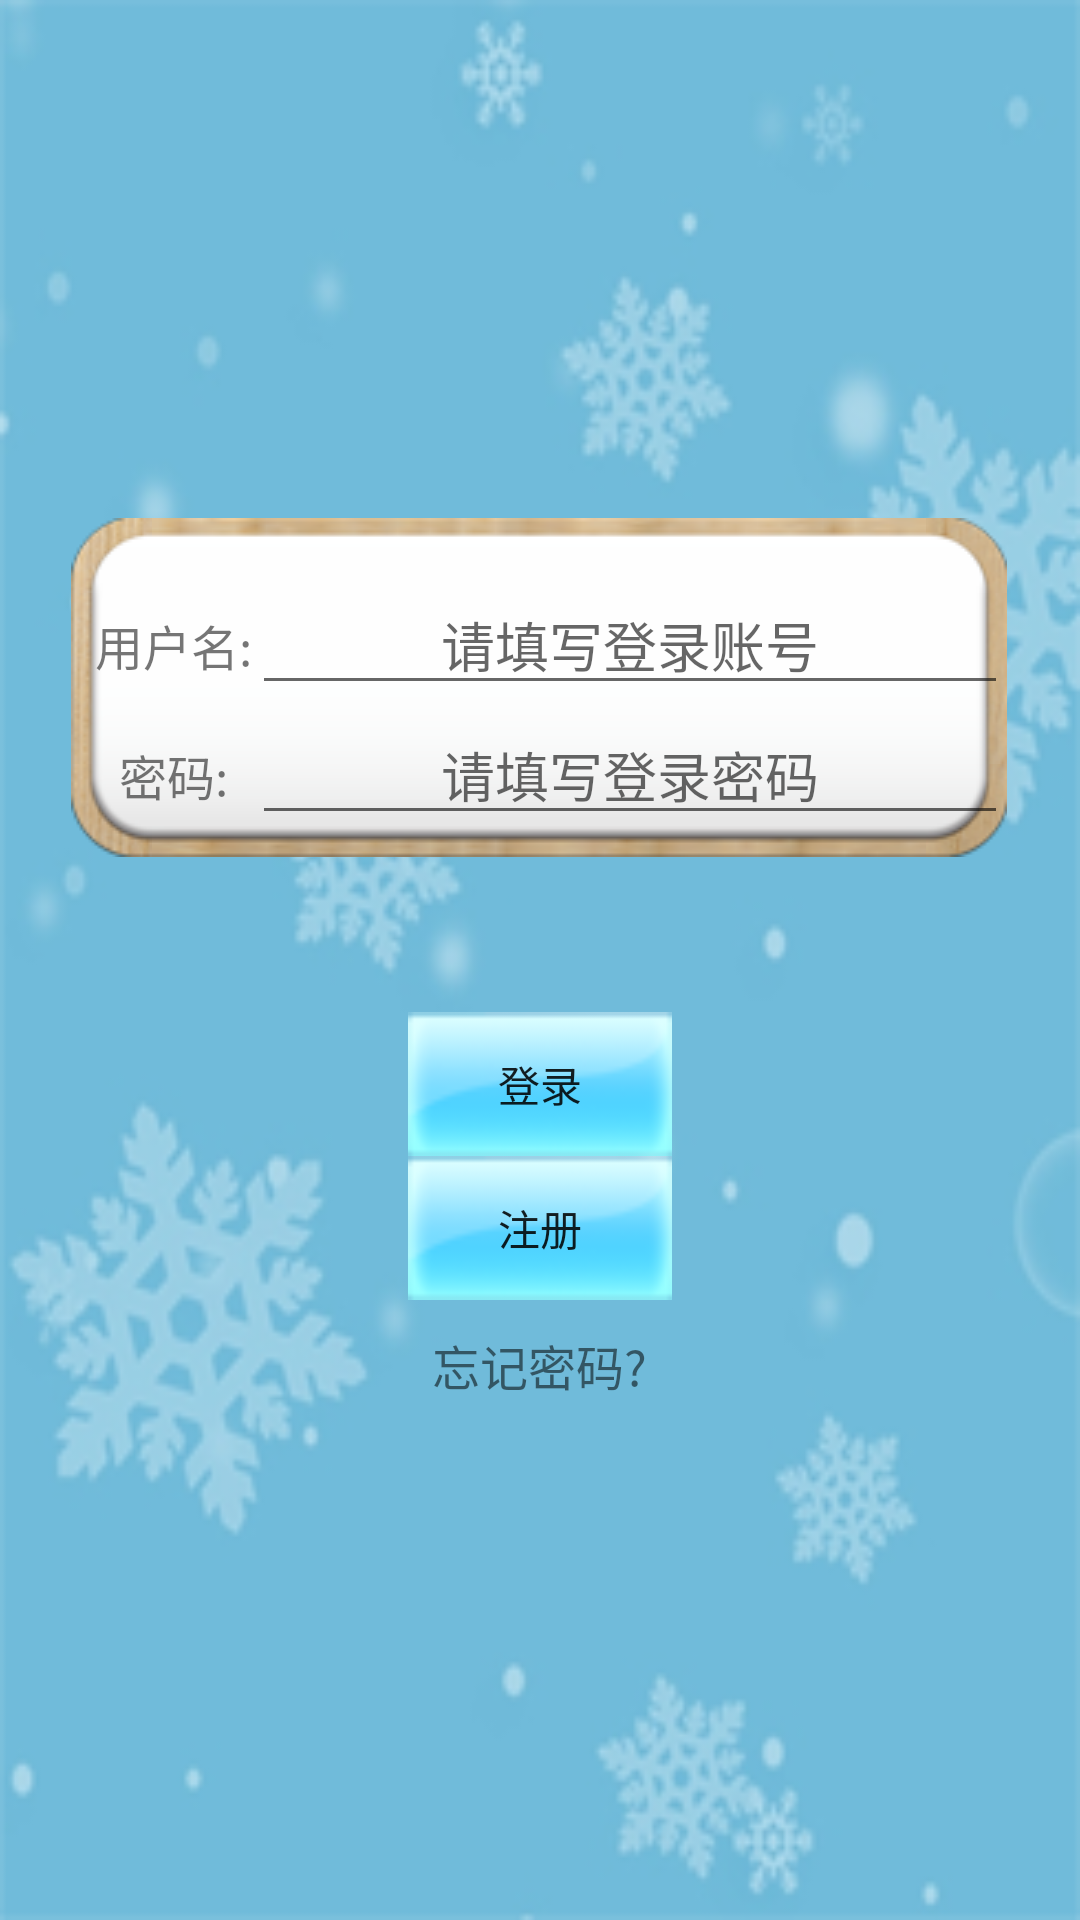

The Android layout XML behind this screen, and the referenced resources:
<!-- AndroidManifest.xml: application theme AppTheme -->
<!-- res/layout/log_in.xml -->
<?xml version="1.0" encoding="utf-8"?>
<LinearLayout xmlns:android="http://schemas.android.com/apk/res/android"
    xmlns:tools="http://schemas.android.com/tools"
    android:layout_width="match_parent"
    android:layout_height="match_parent"
    android:background="@drawable/bg"
    android:orientation="vertical"
    tools:context="com.cirnoteam.accountingassistant.activity.LogIn">

    <View
        android:layout_width="match_parent"
        android:layout_height="0dp"
        android:layout_weight="1" />


    <TableLayout
        android:id="@+id/T4"
        android:layout_width="wrap_content"
        android:layout_height="wrap_content"
        android:layout_gravity="center_horizontal"
        android:background="@drawable/side">

        <TableRow
            android:layout_width="match_parent"
            android:layout_height="match_parent">

            <TextView
                android:layout_width="wrap_content"
                android:layout_height="wrap_content" />
        </TableRow>

        <TableRow
            android:layout_width="wrap_content"
            android:layout_height="wrap_content">

            <TextView
                android:id="@+id/txt1"
                android:layout_width="wrap_content"
                android:layout_height="wrap_content"
                android:text="  用户名:"
                android:textSize="16sp" />

            <EditText
                android:id="@+id/userName"
                android:layout_width="wrap_content"
                android:layout_height="wrap_content"
                android:ems="12"
                android:gravity="center"
                android:hint="请填写登录账号"
                android:selectAllOnFocus="true" />
        </TableRow>

        <TableRow
            android:layout_width="wrap_content"
            android:layout_height="wrap_content">

            <TextView
                android:id="@+id/txt2"
                android:layout_width="wrap_content"
                android:layout_height="wrap_content"
                android:gravity="center"
                android:text="  密码:"
                android:textSize="16sp" />

            <EditText
                android:id="@+id/password"
                android:layout_width="wrap_content"
                android:layout_height="wrap_content"
                android:ems="10"
                android:gravity="center"
                android:hint="请填写登录密码"
                android:inputType="numberPassword" />

        </TableRow>

    </TableLayout>

    <View
        android:layout_width="match_parent"
        android:layout_height="0dp"
        android:layout_weight="0.3" />

    <Button
        android:id="@+id/logIn_button"
        android:layout_width="wrap_content"
        android:layout_height="wrap_content"
        android:layout_gravity="center_horizontal"
        android:background="@drawable/botton1"
        android:onClick="toMainActivity"
        android:text="登录" />

    <Button
        android:id="@+id/register_button"
        android:layout_width="wrap_content"
        android:layout_height="wrap_content"
        android:layout_gravity="center_horizontal"
        android:background="@drawable/botton1"
        android:onClick="toRegister"
        android:text="注册" />

    <TextView
        android:id="@+id/txt4"
        android:layout_width="wrap_content"
        android:layout_height="wrap_content"
        android:layout_gravity="center_horizontal"
        android:layout_marginTop="10dp"
        android:onClick="toForgetPassword"
        android:text="忘记密码?"
        android:textSize="16sp" />

    <View
        android:layout_width="match_parent"
        android:layout_height="0dp"
        android:layout_weight="1" />

</LinearLayout>
<!-- resources referenced by this layout -->
<resources>
  <!-- drawable bg: png bitmap (drawable, 44586 bytes) -->
  <!-- drawable botton1 (drawable) -->
  <?xml version="1.0" encoding="utf-8"?>
  <selector xmlns:android="http://schemas.android.com/apk/res/android">
      
      
      
      <item android:state_pressed="true" android:drawable="@drawable/btn_press_xiao" />
      <item android:state_focused="true" android:drawable="@drawable/btn_xiao" />
      <item android:drawable="@drawable/btn_xiao" />
  </selector>
  <style name="AppTheme" parent="Theme.AppCompat.Light.NoActionBar">
          
          
          
          
          
          <item name="colorPrimary">#4876FF</item>
          
          <item name="colorPrimaryDark">#3A5FCD</item>
          
          <item name="android:windowBackground">@android:color/white</item>
      </style>
  <!-- drawable btn_press_xiao: png bitmap (drawable, 4857 bytes) -->
  <!-- drawable btn_xiao: png bitmap (drawable, 3860 bytes) -->
</resources>
